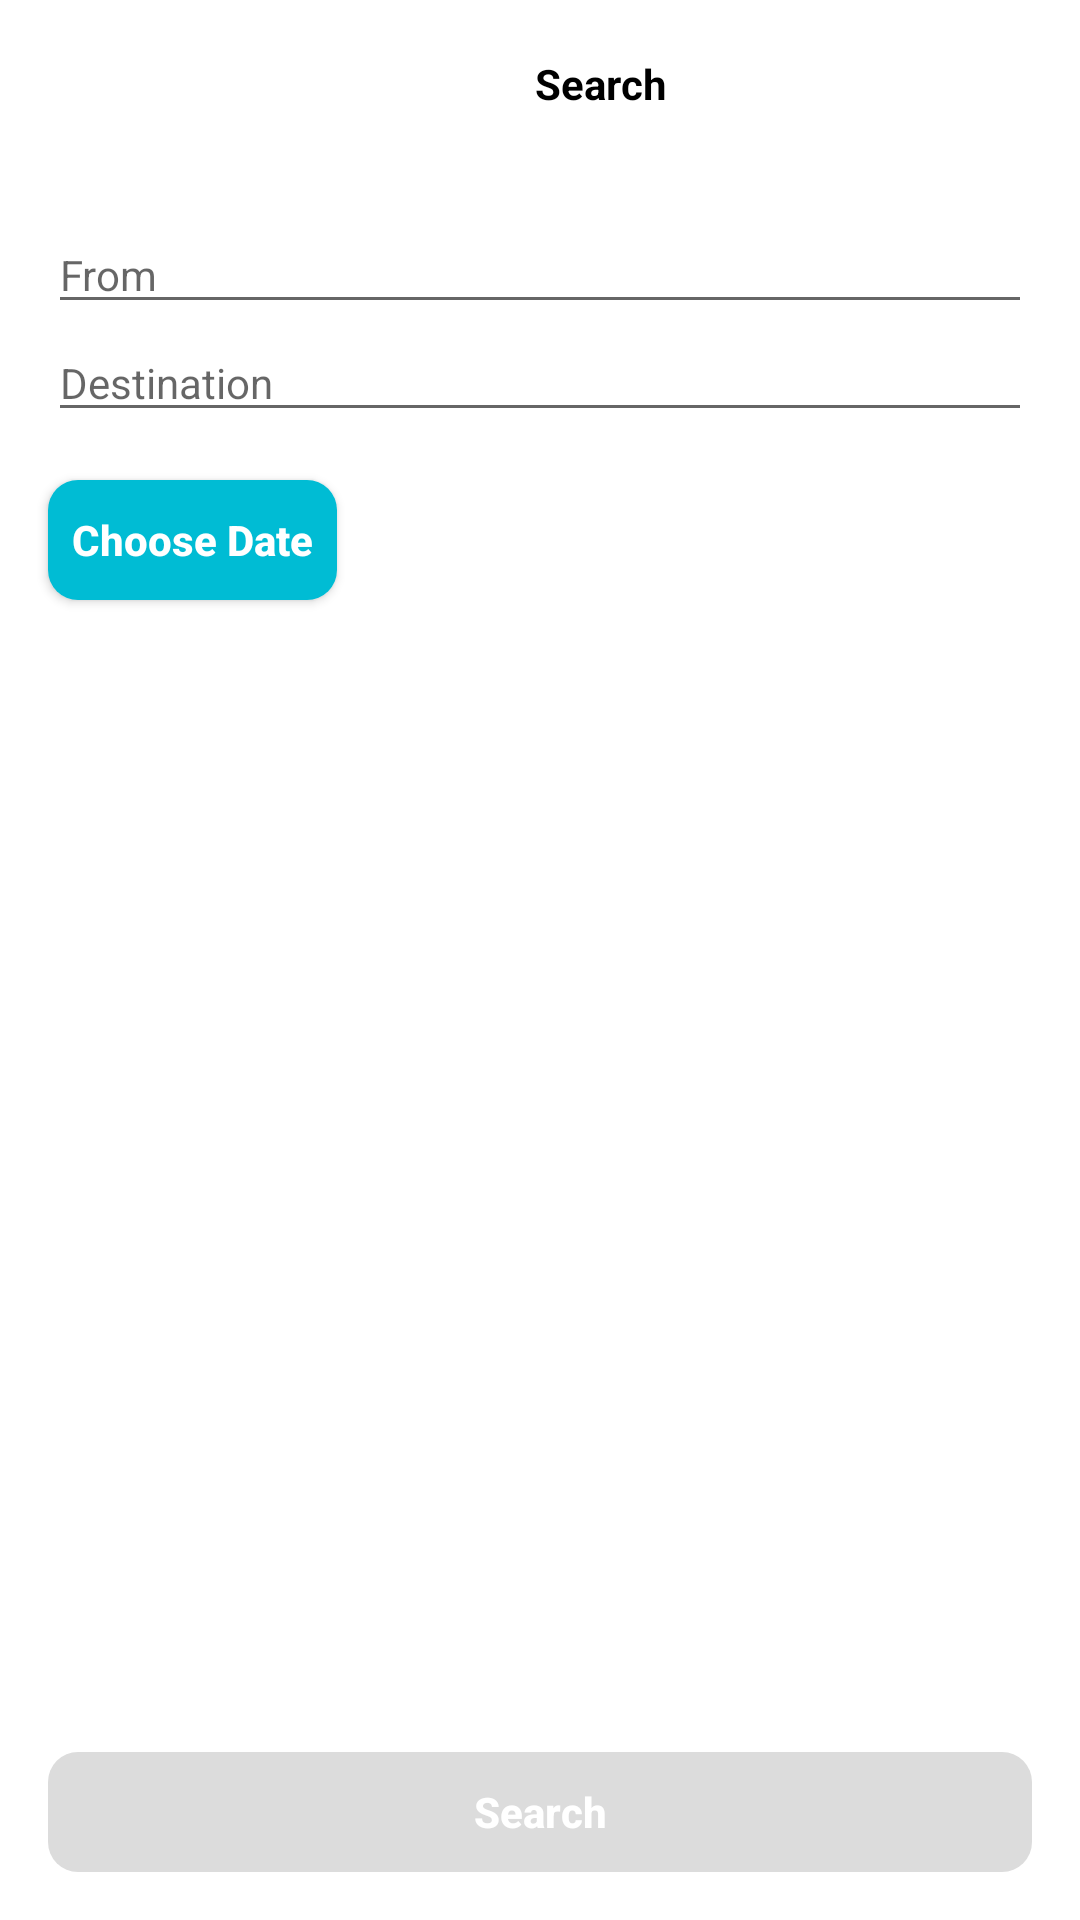

Produce the Android XML layout that renders to this screen, including the resource entries it uses.
<!-- AndroidManifest.xml: application theme Theme.Task -->
<!-- res/layout/fragment_search.xml -->
<?xml version="1.0" encoding="utf-8"?>
<RelativeLayout xmlns:android="http://schemas.android.com/apk/res/android"
    xmlns:app="http://schemas.android.com/apk/res-auto"
    android:layout_width="match_parent"
    android:layout_height="match_parent"
    android:background="@color/white"
    android:orientation="vertical">

    <com.google.android.material.appbar.AppBarLayout
        android:id="@+id/appbar"
        android:layout_width="match_parent"
        android:layout_height="?attr/actionBarSize"
        android:background="@android:color/transparent"
        android:visibility="visible">

        <LinearLayout
            android:layout_width="match_parent"
            android:layout_height="match_parent"
            android:orientation="horizontal">

            <androidx.appcompat.widget.AppCompatImageView
                android:id="@+id/backIv"
                android:layout_width="@dimen/margin_40"
                android:layout_height="match_parent"
                android:layout_gravity="center_vertical"
                app:srcCompat="@drawable/ic_baseline_keyboard_arrow_left_24" />

            <androidx.appcompat.widget.AppCompatTextView
                android:id="@+id/pageTitleTv"
                android:layout_width="0dp"
                android:layout_height="match_parent"
                android:layout_weight="1"
                android:gravity="center"
                android:text="@string/search"
                android:textColor="@color/black"
                android:textSize="@dimen/medium_text"
                android:textStyle="bold" />

        </LinearLayout>

    </com.google.android.material.appbar.AppBarLayout>

    <androidx.appcompat.widget.AppCompatEditText
        android:id="@+id/fromEt"
        android:layout_marginTop="@dimen/margin_16"
        android:layout_width="match_parent"
        android:layout_height="wrap_content"
        android:layout_below="@id/appbar"
        android:layout_marginStart="@dimen/margin_16"
        android:layout_marginEnd="@dimen/margin_16"
        android:hint="@string/from"
        android:textSize="@dimen/medium_text" />

    <androidx.appcompat.widget.AppCompatEditText
        android:id="@+id/destinationEt"
        android:layout_width="match_parent"
        android:layout_height="wrap_content"
        android:layout_below="@id/fromEt"
        android:layout_marginStart="@dimen/margin_16"
        android:layout_marginEnd="@dimen/margin_16"
        android:hint="@string/destination"
        android:textSize="@dimen/medium_text" />

    <androidx.appcompat.widget.AppCompatButton
        android:id="@+id/chooseDateBtn"
        style="@style/AppButton"
        android:layout_width="wrap_content"
        android:layout_height="wrap_content"
        android:layout_below="@id/destinationEt"
        android:layout_marginStart="@dimen/margin_16"
        android:layout_marginTop="@dimen/margin_16"
        android:text="@string/choose_date"
        android:textAllCaps="false" />

    <androidx.appcompat.widget.AppCompatTextView
        android:id="@+id/dateTv"
        android:layout_width="wrap_content"
        android:layout_height="wrap_content"
        android:layout_below="@id/chooseDateBtn"
        android:layout_marginStart="@dimen/margin_16"
        android:layout_marginTop="@dimen/margin_16"
        android:textColor="@color/black"
        android:textSize="@dimen/medium_text"
        android:textStyle="bold" />

    <androidx.appcompat.widget.AppCompatButton
        android:id="@+id/searchBtn"
        style="@style/AppButton"
        android:layout_width="match_parent"
        android:layout_height="wrap_content"
        android:layout_alignParentBottom="true"
        android:layout_margin="@dimen/margin_16"
        android:enabled="false"
        android:text="@string/search"
        android:textAllCaps="false" />

</RelativeLayout>
<!-- resources referenced by this layout -->
<resources>
  <color name="black">#000000</color>
  <color name="white">#FFFFFF</color>
  <dimen name="margin_16">16dp</dimen>
  <dimen name="margin_40">40dp</dimen>
  <dimen name="medium_text">14sp</dimen>
  <string name="choose_date">Choose Date</string>
  <string name="destination">Destination</string>
  <string name="from">From</string>
  <string name="search">Search</string>
  <style name="AppButton">
          <item name="android:gravity">center</item>
          <item name="android:textSize">@dimen/medium_text</item>
          <item name="android:textStyle">bold</item>
          <item name="android:textColor">@color/white</item>
          <item name="android:minHeight">@dimen/margin_40</item>
          <item name="android:paddingLeft">@dimen/margin_8</item>
          <item name="android:paddingRight">@dimen/margin_8</item>
          <item name="android:background">@drawable/bg_button</item>
          <item name="android:foreground">?android:attr/selectableItemBackground</item>
      </style>
  <style name="Theme.Task" parent="Theme.MaterialComponents.DayNight.NoActionBar">
          
          <item name="colorPrimary">@color/purple_500</item>
          <item name="colorPrimaryVariant">@color/purple_700</item>
          <item name="colorOnPrimary">@color/white</item>
          
          <item name="colorSecondary">@color/teal_200</item>
          <item name="colorSecondaryVariant">@color/teal_700</item>
          <item name="colorOnSecondary">@color/black</item>
          
          <item name="android:statusBarColor" tools:targetApi="l">?attr/colorPrimaryVariant</item>
          
          <item name="android:textSize">@dimen/sub_medium_text</item>
      </style>
  <dimen name="margin_8">8dp</dimen>
  <!-- drawable bg_button (drawable) -->
  <?xml version="1.0" encoding="utf-8"?>
  <selector xmlns:android="http://schemas.android.com/apk/res/android">
      <item android:state_enabled="true">
          <shape android:shape="rectangle">
              <solid android:color="@color/blue" />
              <corners
                  android:radius="@dimen/margin_10" />
          </shape>
      </item>
      <item android:state_enabled="false">
          <shape android:shape="rectangle">
              <solid android:color="@color/lightGrey" />
              <corners
                  android:radius="@dimen/margin_10" />
          </shape>
      </item>
  </selector>
  <color name="purple_500">#FF6200EE</color>
  <color name="purple_700">#FF3700B3</color>
  <color name="teal_200">#FF03DAC5</color>
  <color name="teal_700">#FF018786</color>
  <dimen name="sub_medium_text">12sp</dimen>
  <color name="blue">#00BCD4</color>
  <dimen name="margin_10">10dp</dimen>
  <color name="lightGrey">#DCDCDC</color>
</resources>
